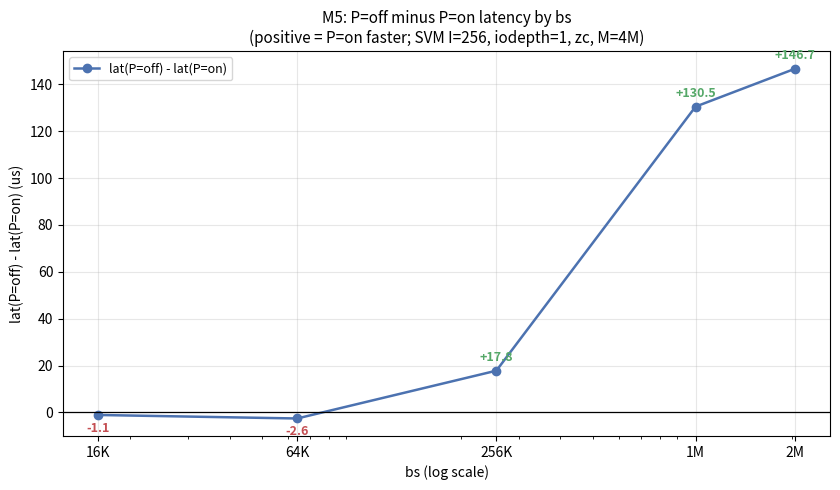

The matplotlib source for this figure: (Note: this script raises an exception after producing the figure.)
#!/usr/bin/env python3
"""M5 difference curve: y = lat(P=off) - lat(P=on), per-request latency (us).

x = bs (log), y linear, 0 reference line. Positive = P=on is faster (benefit).
  -1.1 / -2.6 (<=64K, noise)  +17.8 / +130.5 / +146.7 (256K..2M, benefit).
Benefit only appears at bs>=256K.

Values from 主总结 §5 authoritative table (verified vs exp/results/m5/*.bs.json).
Emits SVG (+PNG) for manual review only.
"""
import os
import matplotlib
matplotlib.use("Agg")
import matplotlib.pyplot as plt

H = "/home/waiai/svm"
OUT_SVG = os.path.join(H, "exp/results/m5/m5_pdiff.svg")
OUT_PNG = os.path.join(H, "exp/results/m5/m5_pdiff.png")

BS_KB = [16, 64, 256, 1024, 2048]          # x axis, KB
BS_LABEL = ["16K", "64K", "256K", "1M", "2M"]
LAT = {
    "SVM P=off": [48.7, 72.2, 172.3, 506.1, 818.0],
    "SVM P=on":  [49.8, 74.8, 154.5, 375.6, 671.3],
}
COLOR = "#4c72b0"


def main():
    poff, pon = LAT["SVM P=off"], LAT["SVM P=on"]
    diff = [a - b for a, b in zip(poff, pon)]  # Poff - Pon

    fig, ax = plt.subplots(figsize=(8.5, 5))
    ax.plot(BS_KB, diff, marker="o", lw=1.8, ms=6, color=COLOR,
            label="lat(P=off) - lat(P=on)")
    ax.axhline(0, color="black", lw=0.9)
    for x, d in zip(BS_KB, diff):
        ax.annotate(f"{d:+.1f}", (x, d), textcoords="offset points",
                    xytext=(0, 7 if d >= 0 else -12), ha="center", fontsize=9,
                    fontweight="bold",
                    color="#55a868" if d > 0 else "#c44e52")

    ax.set_xscale("log")
    ax.set_xticks(BS_KB)
    ax.set_xticklabels(BS_LABEL)
    ax.set_xlabel("bs (log scale)", fontsize=10)
    ax.set_ylabel("lat(P=off) - lat(P=on) (us)", fontsize=10)
    ax.set_title("M5: P=off minus P=on latency by bs\n"
                 "(positive = P=on faster; SVM I=256, iodepth=1, zc, M=4M)",
                 fontsize=11)
    ax.grid(axis="both", alpha=0.3)
    ax.legend(loc="upper left", fontsize=9)
    fig.tight_layout()
    fig.savefig(OUT_PNG, dpi=150)
    fig.savefig(OUT_SVG)
    plt.close(fig)
    print("plot ->", OUT_SVG)
    print("plot ->", OUT_PNG)


if __name__ == "__main__":
    main()
